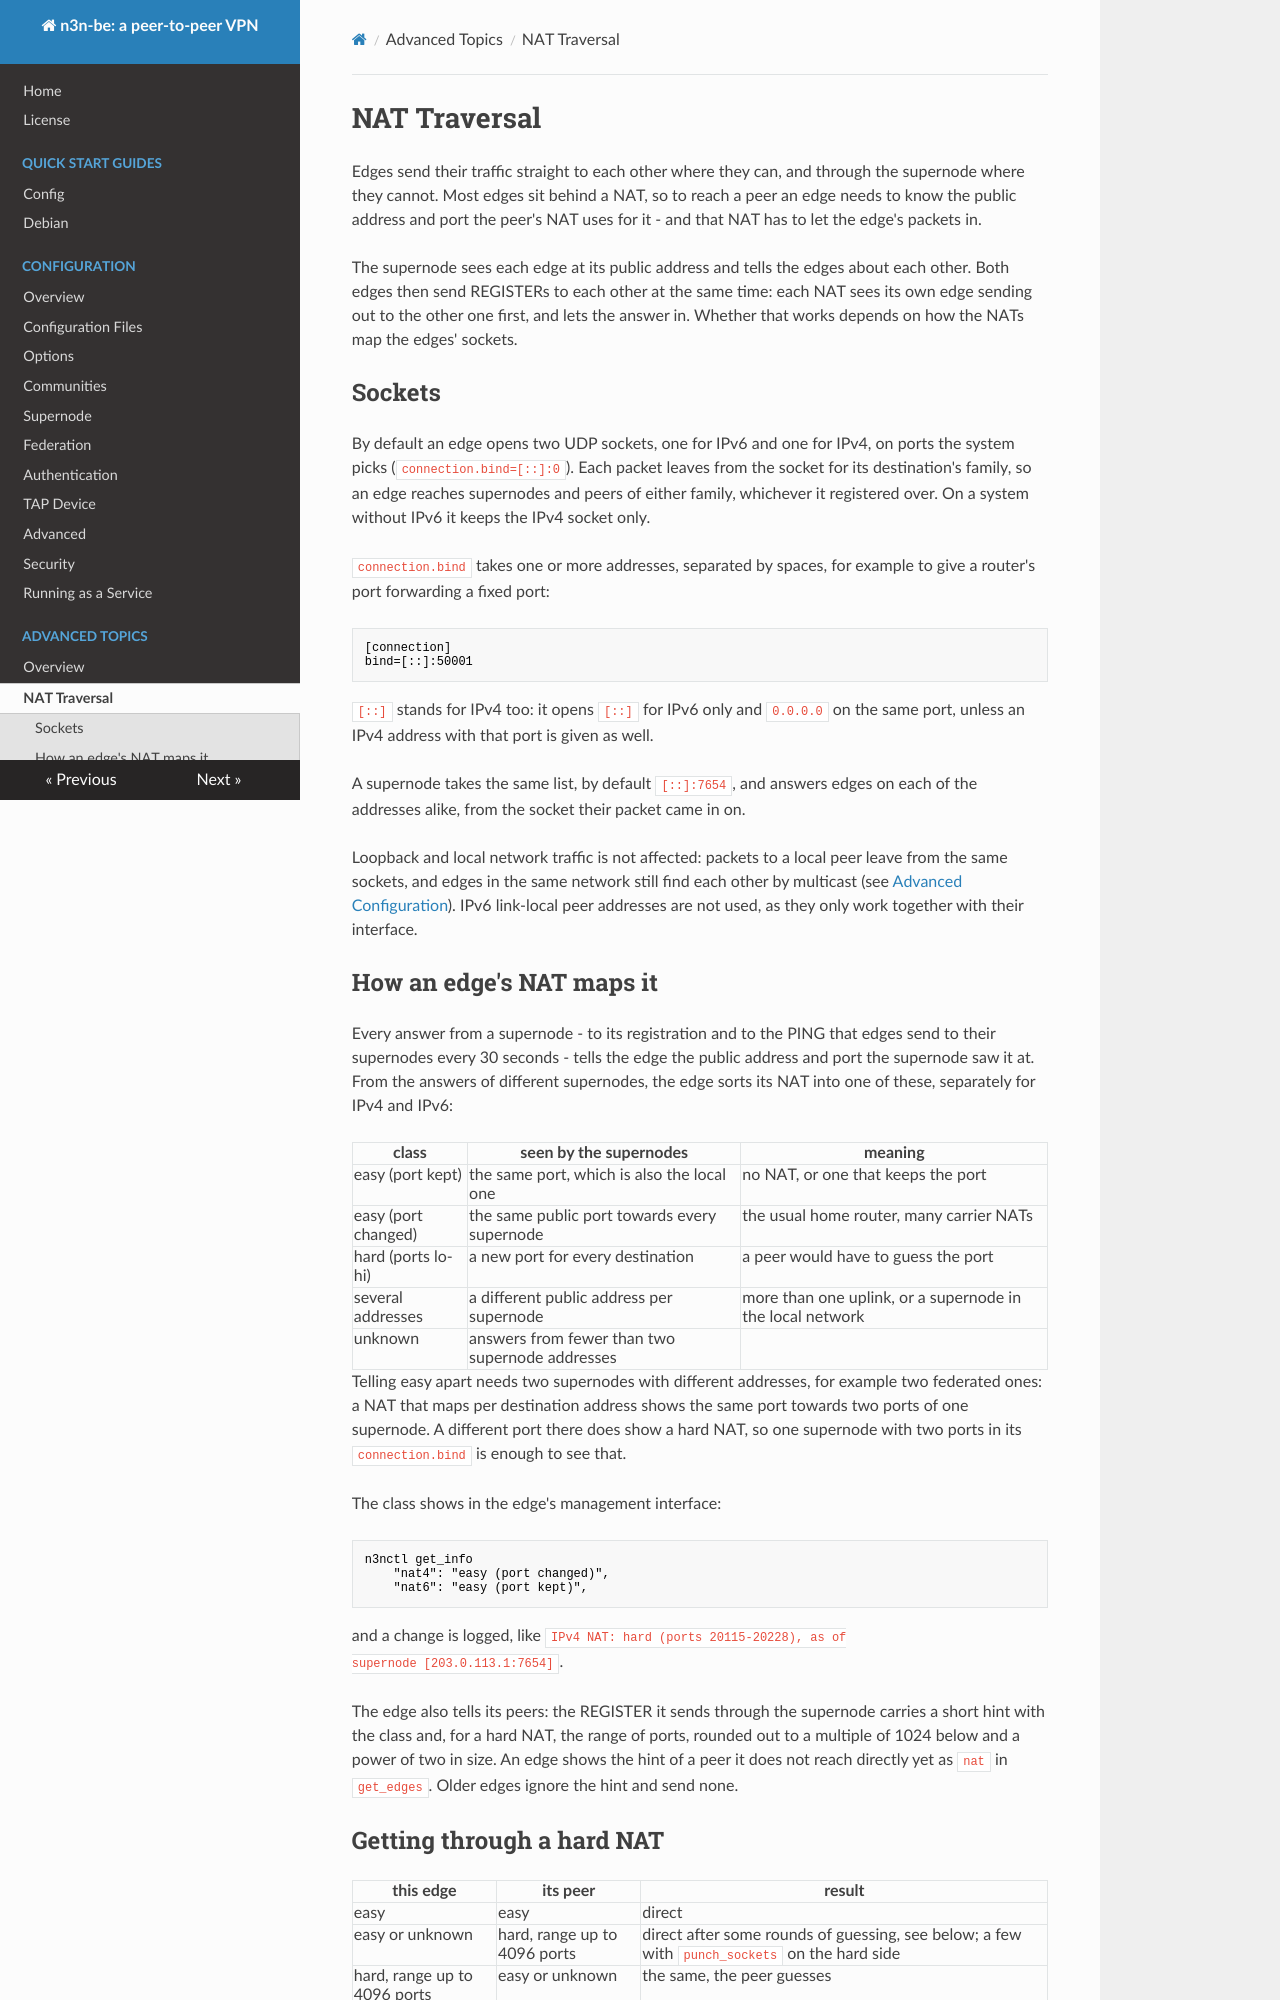

repository: HoneyBunnyQT/n3n · page: advanced/NatTraversal.html · generator: mkdocs

<!--
SPDX-License-Identifier: GPL-3.0-only
SPDX-FileCopyrightText: Copyright Honey Bunny QT
-->

# NAT Traversal

Edges send their traffic straight to each other where they can, and through
the supernode where they cannot.  Most edges sit behind a NAT, so to reach a
peer an edge needs to know the public address and port the peer's NAT uses
for it - and that NAT has to let the edge's packets in.

The supernode sees each edge at its public address and tells the edges about
each other.  Both edges then send REGISTERs to each other at the same time:
each NAT sees its own edge sending out to the other one first, and lets the
answer in.  Whether that works depends on how the NATs map the edges'
sockets.

## Sockets

By default an edge opens two UDP sockets, one for IPv6 and one for IPv4, on
ports the system picks (`connection.bind=[::]:0`).  Each packet leaves from
the socket for its destination's family, so an edge reaches supernodes and
peers of either family, whichever it registered over.  On a system without
IPv6 it keeps the IPv4 socket only.

`connection.bind` takes one or more addresses, separated by spaces, for
example to give a router's port forwarding a fixed port:

```
[connection]
bind=[::]:50001
```

`[::]` stands for IPv4 too: it opens `[::]` for IPv6 only and `0.0.0.0` on
the same port, unless an IPv4 address with that port is given as well.

A supernode takes the same list, by default `[::]:7654`, and answers edges
on each of the addresses alike, from the socket their packet came in on.

Loopback and local network traffic is not affected: packets to a local peer
leave from the same sockets, and edges in the same network still find each
other by multicast (see [Advanced Configuration](../configure/Advanced.md)).
IPv6 link-local peer addresses are not used, as they only work together with
their interface.

## How an edge's NAT maps it

Every answer from a supernode - to its registration and to the PING that
edges send to their supernodes every 30 seconds - tells the edge the
public address and port the supernode saw it at.  From the answers of
different supernodes, the edge sorts its NAT into one of these, separately
for IPv4 and IPv6:

| class | seen by the supernodes | meaning |
|-------|------------------------|---------|
| easy (port kept) | the same port, which is also the local one | no NAT, or one that keeps the port |
| easy (port changed) | the same public port towards every supernode | the usual home router, many carrier NATs |
| hard (ports lo-hi) | a new port for every destination | a peer would have to guess the port |
| several addresses | a different public address per supernode | more than one uplink, or a supernode in the local network |
| unknown | answers from fewer than two supernode addresses | |

Telling easy apart needs two supernodes with different addresses, for
example two federated ones: a NAT that maps per destination address shows
the same port towards two ports of one supernode.  A different port there
does show a hard NAT, so one supernode with two ports in its
`connection.bind` is enough to see that.

The class shows in the edge's management interface:

```
n3nctl get_info
    "nat4": "easy (port changed)",
    "nat6": "easy (port kept)",
```

and a change is logged, like `IPv4 NAT: hard (ports 20115-20228), as of
supernode [203.0.113.1:7654]`.

The edge also tells its peers: the REGISTER it sends through the supernode
carries a short hint with the class and, for a hard NAT, the range of ports,
rounded out to a multiple of 1024 below and a power of two in size.  An edge
shows the hint of a peer it does not reach directly yet as `nat` in
`get_edges`.  Older edges ignore the hint and send none.
